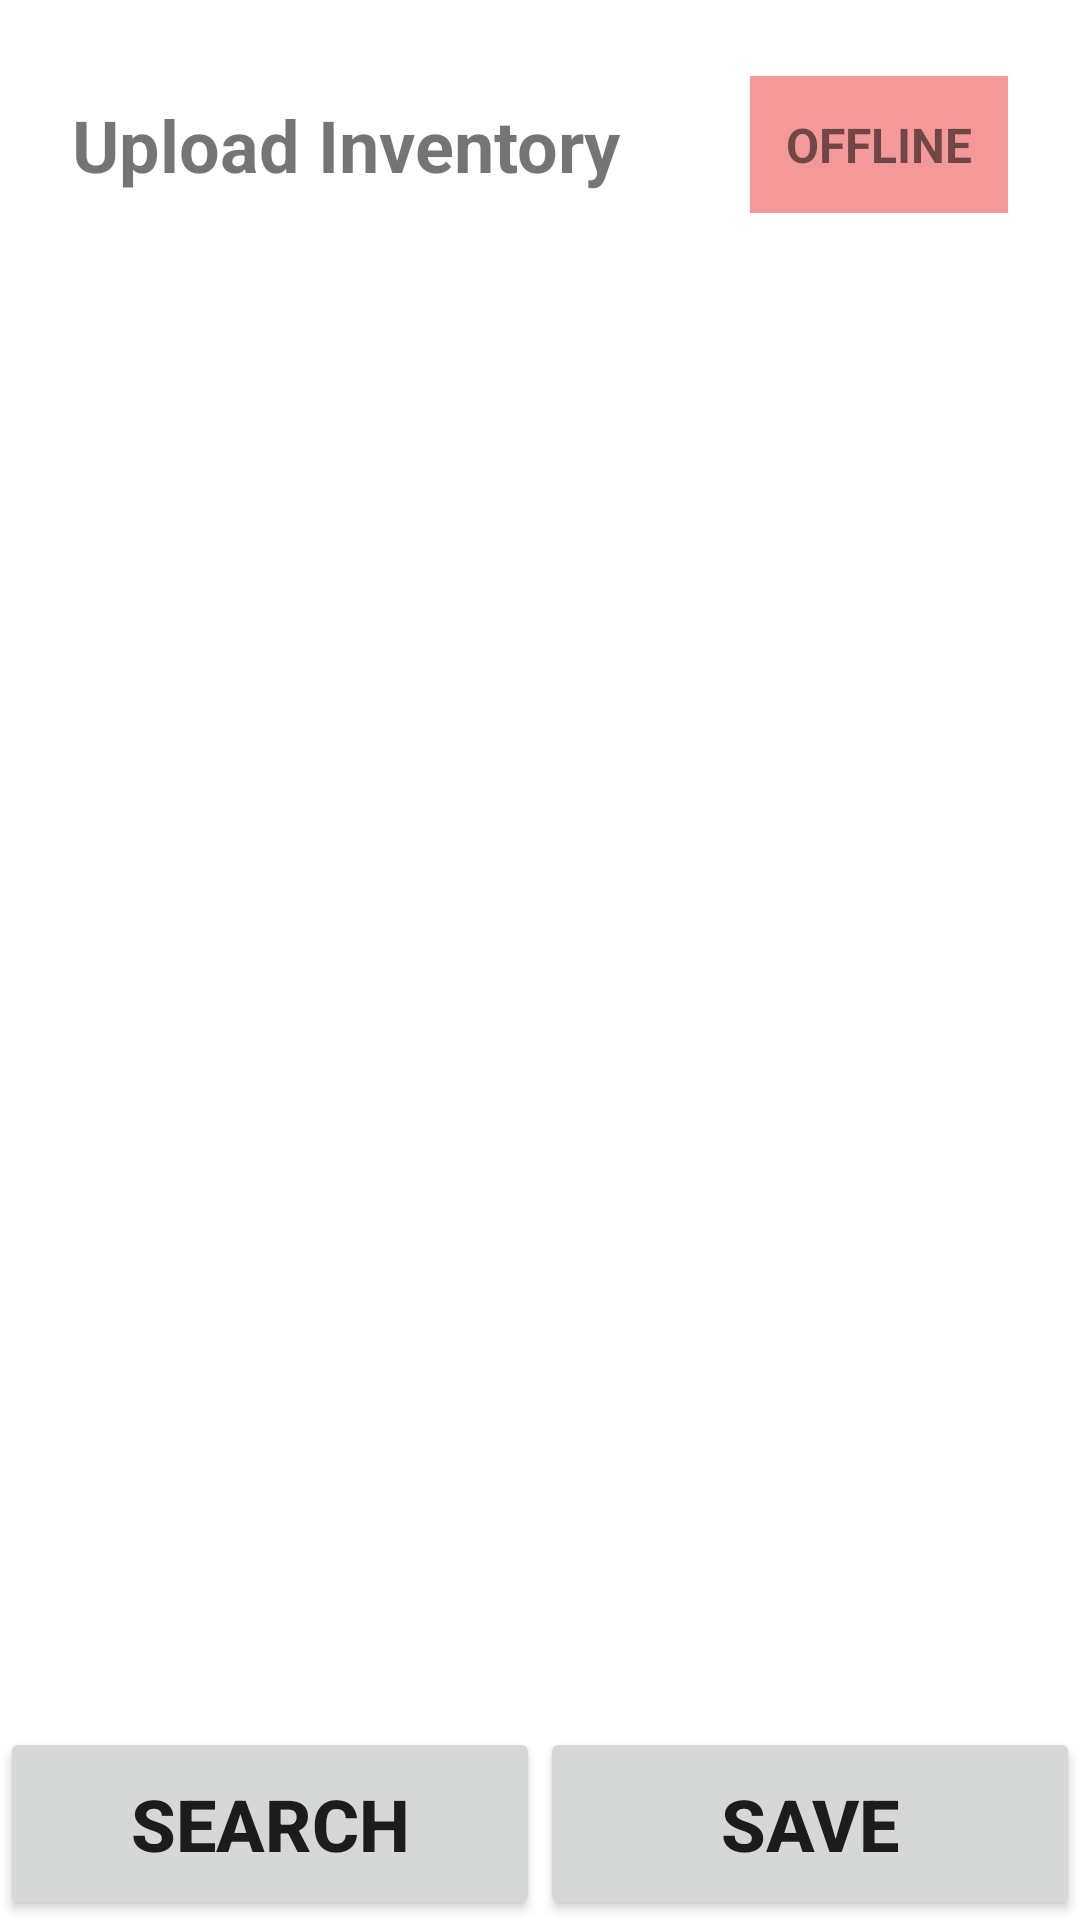

This screen was rendered from an Android layout file. Write that file and the resources it references.
<!-- AndroidManifest.xml: application theme Theme.InventoryApp -->
<!-- res/layout/fragment_upload_inventory.xml -->
<?xml version="1.0" encoding="utf-8"?>
<androidx.constraintlayout.widget.ConstraintLayout xmlns:android="http://schemas.android.com/apk/res/android"
    xmlns:app="http://schemas.android.com/apk/res-auto"
    xmlns:tools="http://schemas.android.com/tools"
    android:id="@+id/main"
    android:layout_width="match_parent"
    android:layout_height="match_parent"
    tools:context=".ui.main.UploadInventoryFragment">

    <androidx.appcompat.widget.AppCompatTextView
        android:id="@+id/fragment_title"
        android:layout_width="wrap_content"
        android:layout_height="wrap_content"
        android:layout_marginStart="24dp"
        android:layout_marginTop="32dp"
        android:text="@string/upload_inventory_fragment_name"
        android:textSize="24sp"
        android:textStyle="bold"
        app:layout_constraintStart_toStartOf="parent"
        app:layout_constraintTop_toTopOf="parent" />

    <androidx.appcompat.widget.AppCompatTextView
        android:id="@+id/network_status_offline"
        android:layout_width="wrap_content"
        android:layout_height="wrap_content"
        android:layout_marginEnd="24dp"
        android:background="@color/offline_background"
        android:padding="12dp"
        android:text="@string/network_status_offline_text"
        android:textSize="16sp"
        android:textStyle="bold"
        app:layout_constraintBottom_toBottomOf="@id/fragment_title"
        app:layout_constraintEnd_toEndOf="parent"
        app:layout_constraintTop_toTopOf="@id/fragment_title"
        app:textAllCaps="true" />

    <androidx.appcompat.widget.AppCompatTextView
        android:id="@+id/network_status_online"
        android:layout_width="wrap_content"
        android:layout_height="wrap_content"
        android:layout_marginEnd="24dp"
        android:background="@color/online_background"
        android:padding="12dp"
        android:text="@string/network_status_online_text"
        android:textSize="16sp"
        android:textStyle="bold"
        android:visibility="gone"
        app:layout_constraintBottom_toBottomOf="@id/fragment_title"
        app:layout_constraintEnd_toEndOf="parent"
        app:layout_constraintTop_toTopOf="@id/fragment_title"
        app:textAllCaps="true" />

    <androidx.recyclerview.widget.RecyclerView
        android:id="@+id/add_item_recycler_view"
        android:layout_width="0dp"
        android:layout_height="0dp"
        android:orientation="vertical"
        android:paddingHorizontal="32dp"
        android:paddingTop="32dp"
        android:paddingBottom="8dp"
        app:layoutManager="androidx.recyclerview.widget.LinearLayoutManager"
        app:layout_constraintEnd_toEndOf="parent"
        app:layout_constraintStart_toStartOf="parent"
        app:layout_constraintTop_toBottomOf="@id/fragment_title"
        app:layout_constraintBottom_toTopOf="@id/save_button"
        tools:listitem="@layout/view_holder_add_item"
        tools:itemCount="4" />

    <androidx.appcompat.widget.AppCompatButton
        android:id="@+id/search_button"
        android:layout_width="0dp"
        android:layout_height="wrap_content"
        android:padding="16dp"
        android:text="@string/search_button_text"
        android:textAllCaps="true"
        android:textSize="24sp"
        android:textStyle="bold"
        app:layout_constraintBottom_toBottomOf="parent"
        app:layout_constraintEnd_toStartOf="@+id/save_button"
        app:layout_constraintStart_toStartOf="parent" />

    <androidx.appcompat.widget.AppCompatButton
        android:id="@+id/save_button"
        android:layout_width="0dp"
        android:layout_height="wrap_content"
        android:padding="16dp"
        android:text="@string/save_button_text"
        android:textAllCaps="true"
        android:textSize="24sp"
        android:textStyle="bold"
        app:layout_constraintBottom_toBottomOf="parent"
        app:layout_constraintEnd_toEndOf="parent"
        app:layout_constraintStart_toEndOf="@id/search_button" />
</androidx.constraintlayout.widget.ConstraintLayout>
<!-- res/layout/view_holder_add_item.xml (included above) -->
<?xml version="1.0" encoding="utf-8"?>
<androidx.constraintlayout.widget.ConstraintLayout xmlns:android="http://schemas.android.com/apk/res/android"
    xmlns:app="http://schemas.android.com/apk/res-auto"
    xmlns:tools="http://schemas.android.com/tools"
    android:layout_width="match_parent"
    android:layout_height="wrap_content"
    android:layout_marginBottom="8dp">

    <androidx.appcompat.widget.AppCompatEditText
        android:id="@+id/sku_id_edit_text"
        android:layout_width="0dp"
        android:layout_height="wrap_content"
        android:layout_margin="4dp"
        android:background="@drawable/list_item_border"
        android:hint="@string/hint_enter_sku_id"
        android:maxLength="6"
        android:padding="8dp"
        app:layout_constraintHorizontal_weight="0.6"
        app:layout_constraintLeft_toLeftOf="parent"
        app:layout_constraintRight_toLeftOf="@id/quantity_edit_text"
        app:layout_constraintTop_toTopOf="parent" />

    <androidx.appcompat.widget.AppCompatEditText
        android:id="@+id/quantity_edit_text"
        android:layout_width="0dp"
        android:layout_height="wrap_content"
        android:layout_margin="4dp"
        android:background="@drawable/list_item_border"
        android:hint="@string/hint_enter_qty"
        android:inputType="number"
        android:padding="8dp"
        app:layout_constraintHorizontal_weight="0.3"
        app:layout_constraintLeft_toRightOf="@id/sku_id_edit_text"
        app:layout_constraintRight_toLeftOf="@id/close_edit_row"
        app:layout_constraintTop_toTopOf="parent" />

    <androidx.appcompat.widget.AppCompatButton
        android:id="@+id/close_edit_row"
        android:layout_width="40dp"
        android:layout_height="40dp"
        android:background="@drawable/close_icon"
        app:layout_constraintBottom_toBottomOf="@id/quantity_edit_text"
        app:layout_constraintLeft_toRightOf="@id/quantity_edit_text"
        app:layout_constraintRight_toRightOf="parent"
        app:layout_constraintTop_toTopOf="@id/quantity_edit_text" />

    <TextView
        android:id="@+id/item_name"
        android:layout_width="wrap_content"
        android:layout_height="wrap_content"
        app:layout_constraintStart_toStartOf="parent"
        app:layout_constraintTop_toBottomOf="@id/sku_id_edit_text" />

    <TextView
        android:id="@+id/manufacturer_name"
        android:layout_width="wrap_content"
        android:layout_height="wrap_content"
        app:layout_constraintEnd_toEndOf="@id/quantity_edit_text"
        app:layout_constraintTop_toBottomOf="@id/quantity_edit_text"
        tools:visibility="visible" />


</androidx.constraintlayout.widget.ConstraintLayout>
<!-- resources referenced by this layout -->
<resources>
  <color name="offline_background">#CCF08080</color>
  <color name="online_background">#FF90ee90</color>
  <!-- drawable list_item_border (drawable) -->
  <?xml version="1.0" encoding="utf-8"?>
  <shape xmlns:android="http://schemas.android.com/apk/res/android"
      android:shape="rectangle">
      <stroke android:color="@color/black" android:width="1dp"/>
      <corners android:radius="8dp" />
  </shape>
  <string name="hint_enter_qty">Enter Qty</string>
  <string name="hint_enter_sku_id">Enter SKU ID</string>
  <string name="network_status_offline_text">Offline</string>
  <string name="network_status_online_text">Online</string>
  <string name="save_button_text">Save</string>
  <string name="search_button_text">Search</string>
  <string name="upload_inventory_fragment_name">Upload Inventory</string>
  <style name="Theme.InventoryApp" parent="Theme.MaterialComponents.DayNight.DarkActionBar">
          
          <item name="colorPrimary">@color/purple_500</item>
          <item name="colorPrimaryVariant">@color/purple_700</item>
          <item name="colorOnPrimary">@color/white</item>
          
          <item name="colorSecondary">@color/teal_200</item>
          <item name="colorSecondaryVariant">@color/teal_700</item>
          <item name="colorOnSecondary">@color/black</item>
          
          <item name="android:statusBarColor" tools:targetApi="l">?attr/colorPrimaryVariant</item>
          
      </style>
  <color name="black">#FF000000</color>
  <color name="purple_500">#FF6200EE</color>
  <color name="purple_700">#FF3700B3</color>
  <color name="white">#FFFFFFFF</color>
  <color name="teal_200">#FF03DAC5</color>
  <color name="teal_700">#FF018786</color>
</resources>
